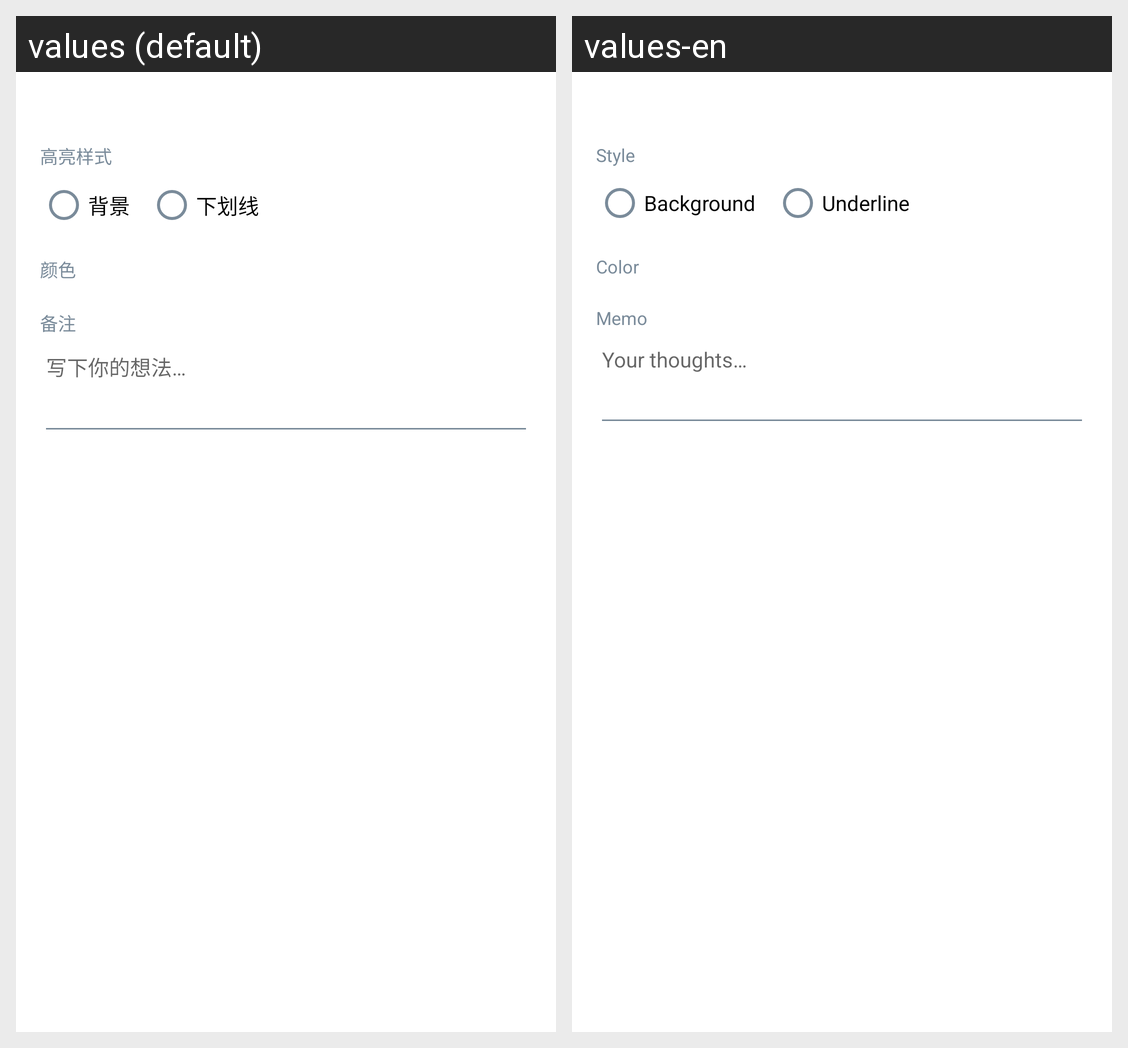

For this localized Android screen grid, give each drawn string resource with its value in every locale shown.
Android screen res/layout/dialog_highlight_note.xml rendered under 2 locales, left to right: values (default), values-en. Device: Nexus 5 (rendered at 1080×1920; each locale shown at half size, 540×960, under a caption strip naming it); theme Theme.WhjReader.
Strings drawn on this screen, with the default value and each locale's value (text and hints the layout hard-codes, and strings that could not be matched under every locale, appear in the picture but are not listed):

highlight_style_label
  values: 高亮样式
  values-en: Style

highlight_style_background
  values: 背景
  values-en: Background

highlight_style_underline
  values: 下划线
  values-en: Underline

highlight_color_label
  values: 颜色
  values-en: Color

highlight_note_label
  values: 备注
  values-en: Memo

highlight_note_hint
  values: 写下你的想法…
  values-en: Your thoughts…
